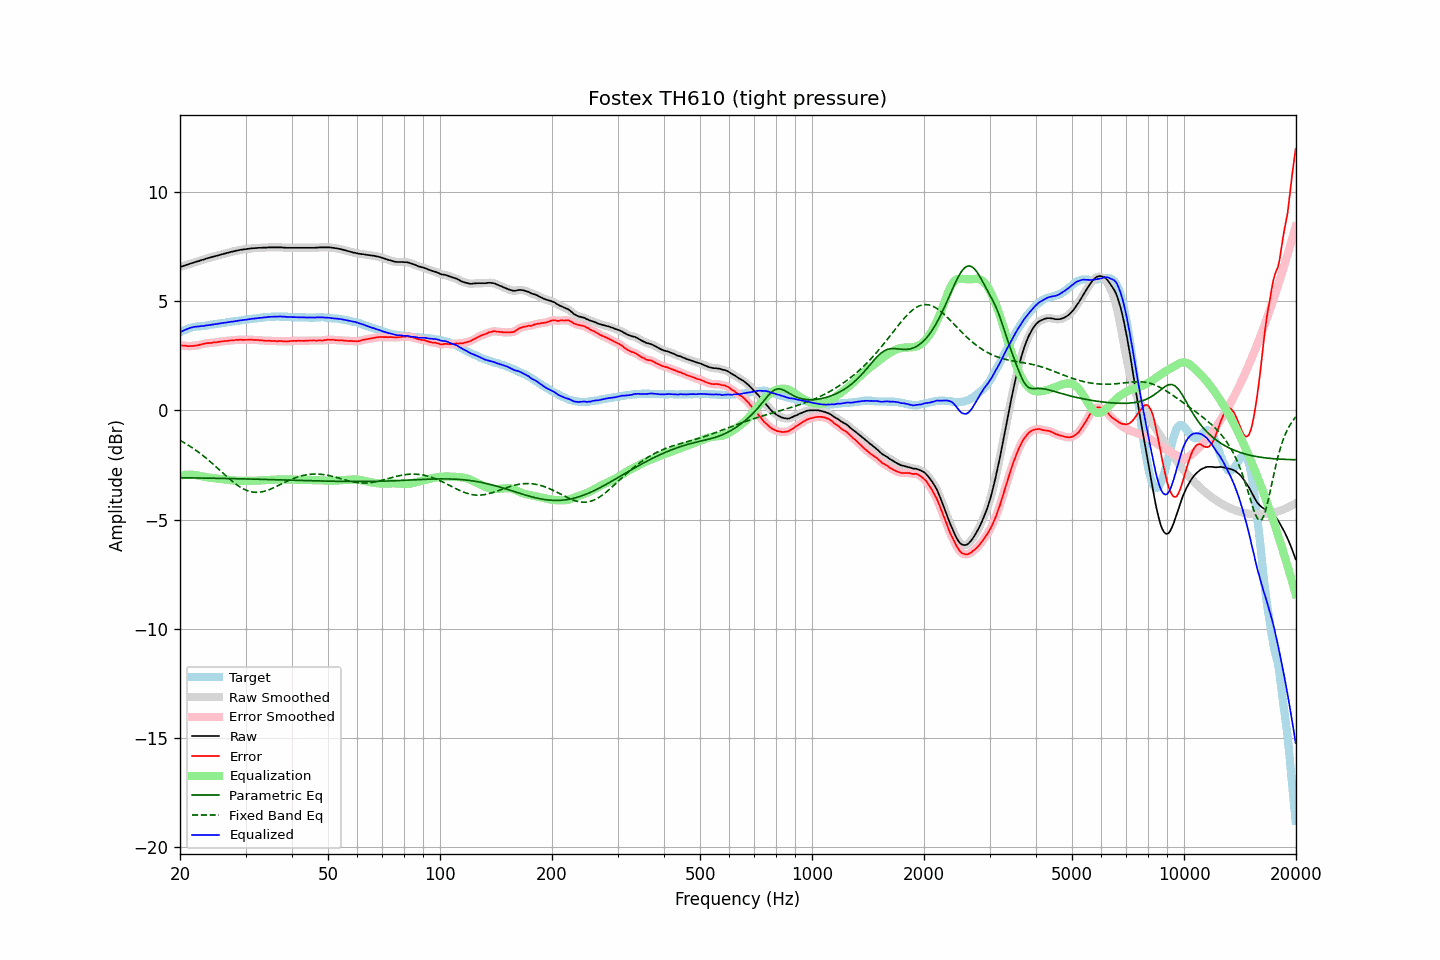

Values plotted in this chart, from the file beside it:
frequency, raw, error, smoothed, error_smoothed, equalization, parametric_eq, fixed_band_eq, equalized_raw, equalized_smoothed, target
20.00, 6.56, 2.99, 6.56, 2.99, -2.99, -3.09, -1.38, 3.57, 3.57, 3.57
20.20, 6.58, 2.97, 6.58, 2.98, -2.98, -3.09, -1.42, 3.60, 3.61, 3.61
20.40, 6.61, 2.96, 6.61, 2.96, -2.96, -3.09, -1.46, 3.65, 3.64, 3.65
20.61, 6.63, 2.96, 6.63, 2.96, -2.95, -3.09, -1.50, 3.68, 3.68, 3.67
20.81, 6.66, 2.95, 6.66, 2.95, -2.95, -3.09, -1.54, 3.71, 3.71, 3.71
21.02, 6.68, 2.93, 6.68, 2.94, -2.94, -3.09, -1.59, 3.74, 3.74, 3.75
21.23, 6.71, 2.94, 6.71, 2.94, -2.94, -3.09, -1.63, 3.77, 3.76, 3.77
21.44, 6.73, 2.94, 6.73, 2.94, -2.94, -3.09, -1.68, 3.79, 3.79, 3.79
21.66, 6.75, 2.94, 6.75, 2.95, -2.95, -3.09, -1.73, 3.80, 3.81, 3.81
21.87, 6.78, 2.96, 6.78, 2.96, -2.96, -3.09, -1.78, 3.82, 3.82, 3.82
22.09, 6.80, 2.96, 6.80, 2.97, -2.97, -3.10, -1.83, 3.83, 3.83, 3.84
22.31, 6.82, 2.98, 6.82, 2.98, -2.98, -3.10, -1.89, 3.84, 3.84, 3.85
22.54, 6.84, 3.00, 6.84, 2.99, -3.00, -3.10, -1.94, 3.84, 3.84, 3.84
22.76, 6.87, 3.02, 6.87, 3.01, -3.01, -3.10, -2.00, 3.86, 3.85, 3.85
22.99, 6.89, 3.04, 6.89, 3.03, -3.03, -3.10, -2.06, 3.86, 3.86, 3.85
23.22, 6.91, 3.05, 6.91, 3.05, -3.04, -3.10, -2.12, 3.87, 3.87, 3.86
23.45, 6.94, 3.07, 6.94, 3.07, -3.06, -3.10, -2.17, 3.88, 3.88, 3.87
23.69, 6.96, 3.08, 6.96, 3.07, -3.07, -3.10, -2.24, 3.89, 3.89, 3.88
23.92, 6.98, 3.08, 6.98, 3.08, -3.08, -3.11, -2.30, 3.90, 3.90, 3.90
24.16, 7.00, 3.08, 7.00, 3.08, -3.09, -3.11, -2.36, 3.91, 3.91, 3.92
24.40, 7.02, 3.09, 7.02, 3.09, -3.10, -3.11, -2.43, 3.92, 3.92, 3.93
24.65, 7.04, 3.11, 7.04, 3.10, -3.10, -3.11, -2.49, 3.94, 3.94, 3.93
24.89, 7.06, 3.11, 7.06, 3.11, -3.11, -3.11, -2.56, 3.95, 3.95, 3.95
25.14, 7.08, 3.12, 7.08, 3.12, -3.12, -3.11, -2.62, 3.96, 3.96, 3.96
25.39, 7.10, 3.13, 7.10, 3.13, -3.13, -3.11, -2.69, 3.97, 3.97, 3.97
25.65, 7.12, 3.14, 7.12, 3.14, -3.14, -3.12, -2.76, 3.98, 3.98, 3.98
25.91, 7.14, 3.15, 7.14, 3.15, -3.15, -3.12, -2.83, 3.99, 3.99, 3.99
26.16, 7.16, 3.16, 7.16, 3.16, -3.16, -3.12, -2.89, 4.00, 4.00, 4.00
26.43, 7.18, 3.17, 7.18, 3.17, -3.17, -3.12, -2.96, 4.01, 4.01, 4.01
26.69, 7.20, 3.18, 7.20, 3.18, -3.18, -3.12, -3.03, 4.02, 4.02, 4.02
26.96, 7.22, 3.19, 7.22, 3.19, -3.19, -3.12, -3.09, 4.03, 4.03, 4.03
27.23, 7.24, 3.20, 7.24, 3.19, -3.20, -3.12, -3.16, 4.04, 4.04, 4.04
27.50, 7.26, 3.20, 7.26, 3.20, -3.20, -3.13, -3.22, 4.06, 4.05, 4.06
27.77, 7.27, 3.21, 7.27, 3.21, -3.21, -3.13, -3.28, 4.06, 4.07, 4.06
28.05, 7.29, 3.21, 7.29, 3.21, -3.22, -3.13, -3.34, 4.07, 4.07, 4.08
28.33, 7.31, 3.23, 7.31, 3.22, -3.22, -3.13, -3.39, 4.09, 4.09, 4.08
28.62, 7.32, 3.22, 7.32, 3.23, -3.22, -3.13, -3.44, 4.10, 4.10, 4.10
28.90, 7.34, 3.23, 7.34, 3.23, -3.23, -3.13, -3.49, 4.11, 4.11, 4.11
29.19, 7.35, 3.23, 7.35, 3.23, -3.23, -3.14, -3.54, 4.12, 4.12, 4.12
29.48, 7.36, 3.22, 7.36, 3.23, -3.23, -3.14, -3.58, 4.13, 4.13, 4.14
29.78, 7.37, 3.23, 7.37, 3.23, -3.23, -3.14, -3.62, 4.14, 4.14, 4.14
30.08, 7.38, 3.23, 7.38, 3.23, -3.23, -3.14, -3.65, 4.15, 4.15, 4.15
30.38, 7.39, 3.23, 7.39, 3.23, -3.23, -3.14, -3.68, 4.16, 4.16, 4.16
30.68, 7.40, 3.23, 7.40, 3.23, -3.23, -3.14, -3.70, 4.17, 4.17, 4.17
30.99, 7.41, 3.23, 7.41, 3.23, -3.23, -3.15, -3.73, 4.18, 4.18, 4.18
31.30, 7.42, 3.23, 7.42, 3.23, -3.23, -3.15, -3.74, 4.19, 4.19, 4.19
31.61, 7.42, 3.21, 7.42, 3.22, -3.22, -3.15, -3.75, 4.20, 4.20, 4.21
31.93, 7.43, 3.23, 7.43, 3.22, -3.22, -3.15, -3.75, 4.21, 4.21, 4.20
32.24, 7.43, 3.22, 7.43, 3.22, -3.22, -3.15, -3.76, 4.21, 4.22, 4.21
32.57, 7.44, 3.22, 7.44, 3.21, -3.21, -3.16, -3.75, 4.23, 4.23, 4.22
32.89, 7.44, 3.20, 7.44, 3.21, -3.21, -3.16, -3.74, 4.23, 4.23, 4.24
33.22, 7.44, 3.20, 7.44, 3.20, -3.20, -3.16, -3.73, 4.24, 4.24, 4.24
33.55, 7.45, 3.19, 7.45, 3.19, -3.20, -3.16, -3.71, 4.25, 4.25, 4.26
33.89, 7.45, 3.20, 7.45, 3.19, -3.19, -3.16, -3.69, 4.26, 4.26, 4.25
34.23, 7.45, 3.18, 7.45, 3.19, -3.19, -3.17, -3.67, 4.26, 4.27, 4.27
34.57, 7.46, 3.19, 7.46, 3.18, -3.18, -3.17, -3.65, 4.28, 4.27, 4.27
34.92, 7.46, 3.18, 7.46, 3.18, -3.18, -3.17, -3.62, 4.28, 4.28, 4.28
35.27, 7.46, 3.17, 7.46, 3.18, -3.18, -3.17, -3.59, 4.28, 4.28, 4.29
35.62, 7.46, 3.18, 7.46, 3.17, -3.17, -3.17, -3.55, 4.29, 4.29, 4.28
35.97, 7.46, 3.18, 7.46, 3.17, -3.17, -3.18, -3.52, 4.29, 4.29, 4.28
... 635 more rows
